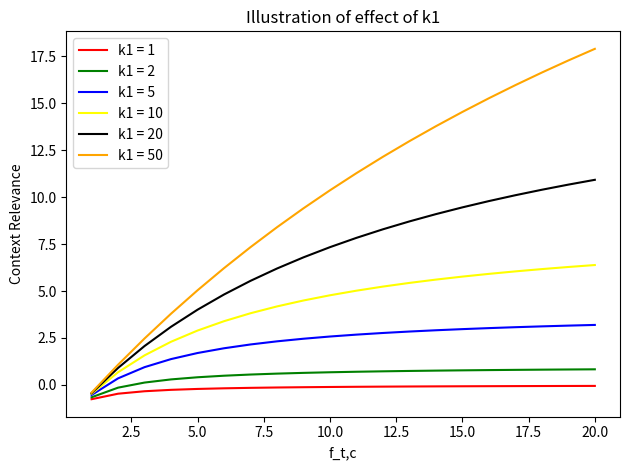

The script that saved this image:

import os 

import matplotlib.pyplot as plt
import numpy as np
import math

def BM25(k1, b, q_ts, f_ts, l_d, l_avg, N, N_ts):
    relevance = 0

    for (q_t, f_t, N_t) in zip(q_ts, f_ts, N_ts):

        t1 = q_t 
        t2 = (f_t * (k1 + 1.0)) / (k1 * ((1.0-b) + b * (l_d / l_avg)) + f_t)
        t3 = math.log(N / N_t)

        rel = t1 + t2 + t3

        relevance += rel 

    return relevance

def main():
    os.environ["KMP_DUPLICATE_LIB_OK"] = "TRUE"

    q_ts = [1]

    l_avg = 100
    l_d = 50

    b = 0.75

    k1_vals = [1, 2, 5, 10, 20, 50]
    colors = ["red", "green", "blue", "yellow", "black", "orange"]


    for (k1,color) in zip(k1_vals, colors):
        f_ts = list(np.arange(start = 1, stop = 21, step = 1))
        N = len(f_ts)
        N_t = N
        relevance_vals = [BM25(k1 = k1, b = b, q_ts = q_ts, f_ts = [f_t], l_d = l_d, l_avg = l_avg, N = 1, N_ts = [N_t]) for f_t in f_ts]

        desc = f"k1 = {k1}"
        plt.title(f"Illustration of effect of k1")
        plt.xlabel("f_t,c")
        plt.ylabel("Context Relevance")
        plt.plot(f_ts, relevance_vals, color = color, label = desc)
    plt.legend()
    plt.tight_layout()
    plt.show()
    
if __name__ == "__main__":
    main()
